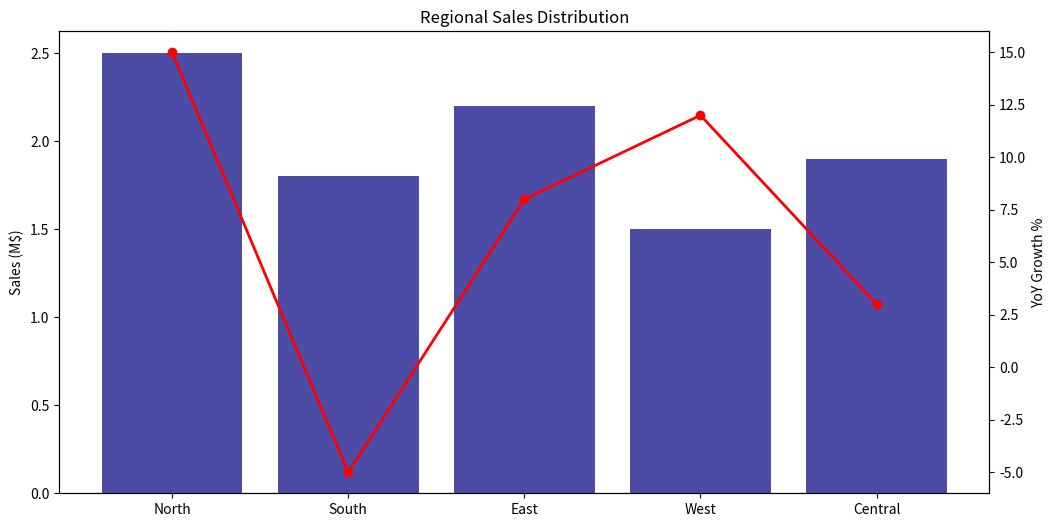
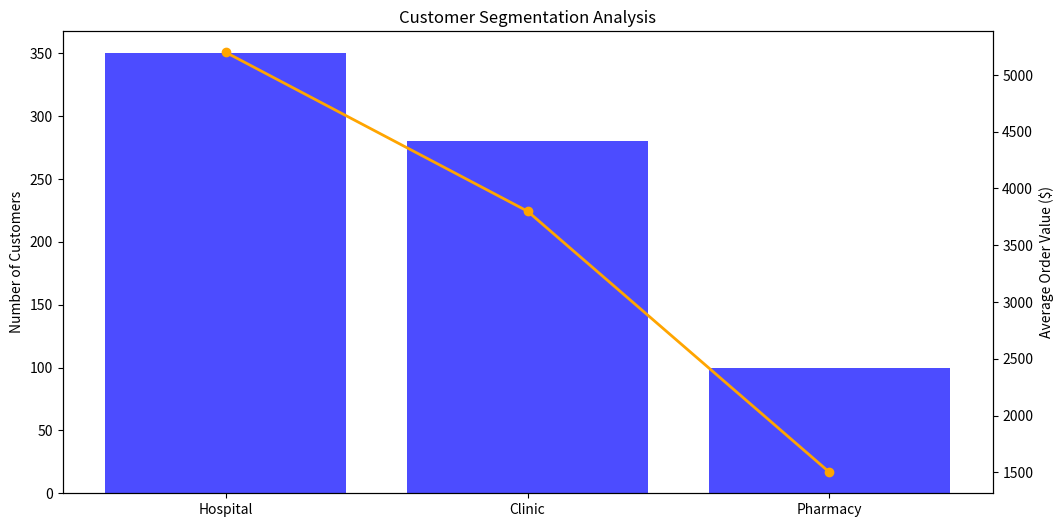
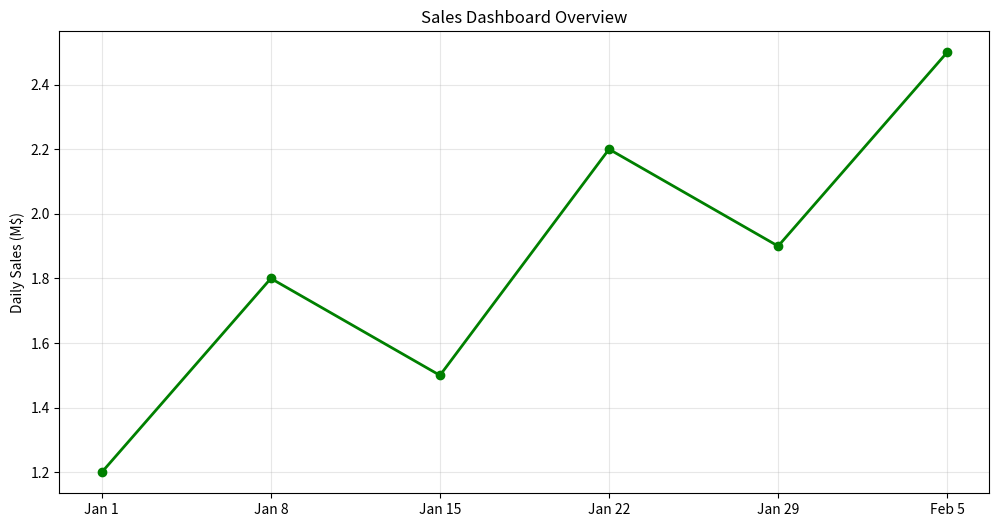
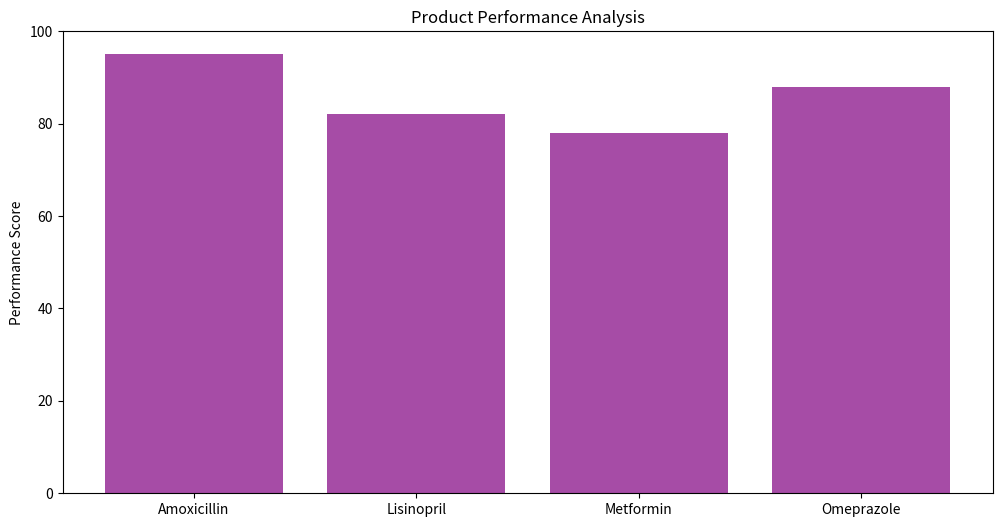

Source code (Python) for these figures, in order:
import matplotlib.pyplot as plt
import numpy as np
import os

# Create directory if it doesn't exist
os.makedirs('docs/images', exist_ok=True)

# Regional Sales Mockup
plt.figure(figsize=(12, 6))
regions = ['North', 'South', 'East', 'West', 'Central']
sales = [2.5, 1.8, 2.2, 1.5, 1.9]
growth = [15, -5, 8, 12, 3]

ax1 = plt.gca()
ax2 = ax1.twinx()

bars = ax1.bar(regions, sales, color='navy', alpha=0.7)
line = ax2.plot(regions, growth, color='red', linewidth=2, marker='o')

ax1.set_ylabel('Sales (M$)')
ax2.set_ylabel('YoY Growth %')
plt.title('Regional Sales Distribution')
plt.savefig('docs/images/regional_sales.png', dpi=300, bbox_inches='tight')
plt.close()

# Customer Segmentation Mockup
plt.figure(figsize=(12, 6))
segments = ['Hospital', 'Clinic', 'Pharmacy']
customers = [350, 280, 100]
avg_order = [5200, 3800, 1500]

ax1 = plt.gca()
ax2 = ax1.twinx()

bars = ax1.bar(segments, customers, color='blue', alpha=0.7)
line = ax2.plot(segments, avg_order, color='orange', linewidth=2, marker='o')

ax1.set_ylabel('Number of Customers')
ax2.set_ylabel('Average Order Value ($)')
plt.title('Customer Segmentation Analysis')
plt.savefig('docs/images/customer_segments.png', dpi=300, bbox_inches='tight')
plt.close()

# Dashboard Overview Mockup
plt.figure(figsize=(12, 6))
dates = ['Jan 1', 'Jan 8', 'Jan 15', 'Jan 22', 'Jan 29', 'Feb 5']
daily_sales = [1.2, 1.8, 1.5, 2.2, 1.9, 2.5]

plt.plot(dates, daily_sales, marker='o', linewidth=2, color='green')
plt.title('Sales Dashboard Overview')
plt.ylabel('Daily Sales (M$)')
plt.grid(True, alpha=0.3)
plt.savefig('docs/images/dashboard_overview.png', dpi=300, bbox_inches='tight')
plt.close()

# Product Performance Mockup
plt.figure(figsize=(12, 6))
products = ['Amoxicillin', 'Lisinopril', 'Metformin', 'Omeprazole']
performance = [95, 82, 78, 88]

plt.bar(products, performance, color='purple', alpha=0.7)
plt.title('Product Performance Analysis')
plt.ylabel('Performance Score')
plt.ylim(0, 100)
plt.savefig('docs/images/product_performance.png', dpi=300, bbox_inches='tight')
plt.close() 
